Run: headless pygame with SDL's dummy video driver; simulated clock (each Clock.tick advances the game by its frame time, no real sleeping); random seed 0; keys injected as events and as key.get_pressed() state; no mouse input; restart key SPACE tapped at the start of phases 3 and 4.
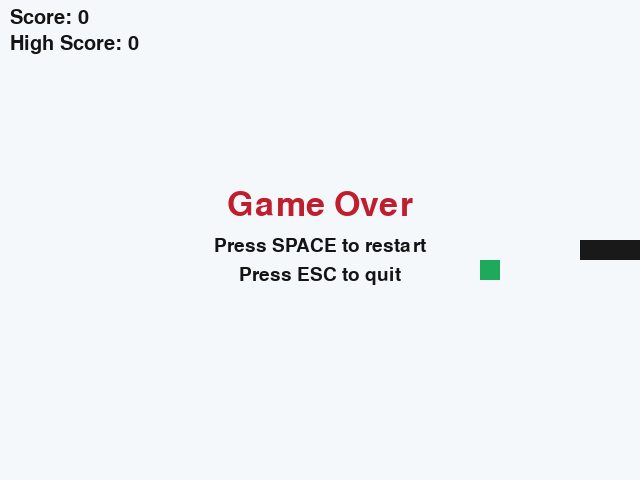
Frame 1 of 4 · flips 1–60 · no input
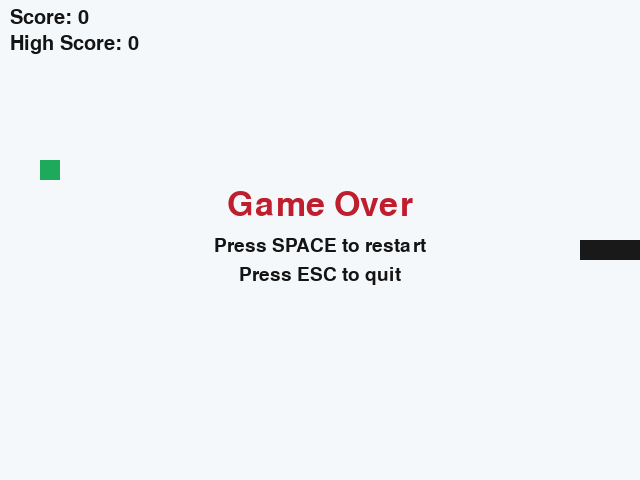
Frame 2 of 4 · flips 61–180 · tapped SPACE, RETURN · held RIGHT (→), D
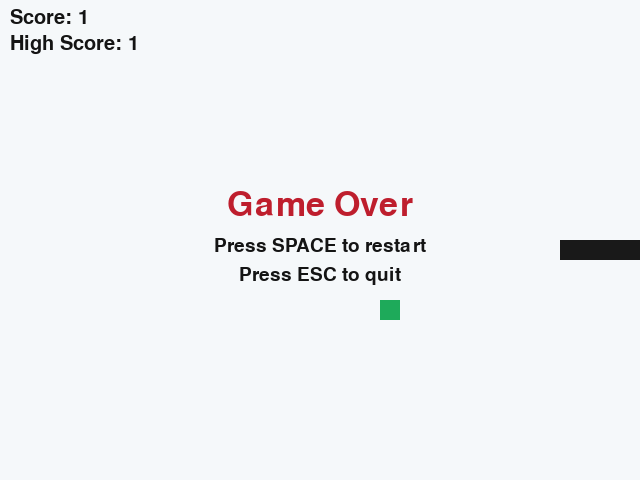
Frame 3 of 4 · flips 181–300 · tapped SPACE · held DOWN (↓), S
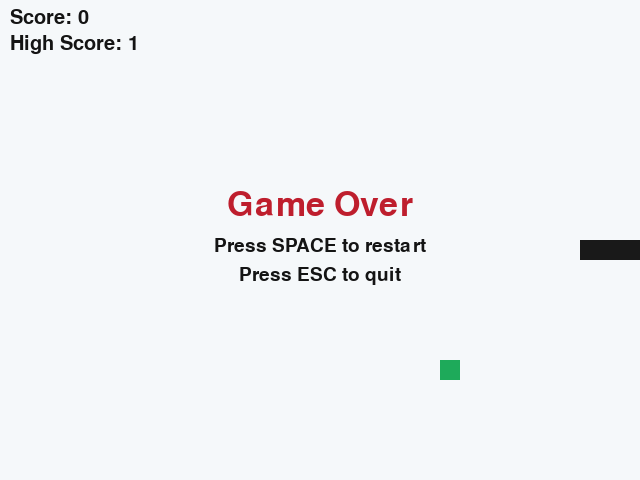
Frame 4 of 4 · flips 301–420 · tapped SPACE · held LEFT (←), A, UP (↑), W

The pygame program that drew these frames:

import random
import sys

import pygame


WINDOW_WIDTH = 640
WINDOW_HEIGHT = 480
CELL_SIZE = 20
GRID_WIDTH = WINDOW_WIDTH // CELL_SIZE
GRID_HEIGHT = WINDOW_HEIGHT // CELL_SIZE

FPS_START = 8
FPS_MAX = 24

BACKGROUND = (245, 248, 250)
SNAKE_COLOR = (25, 25, 25)
FOOD_COLOR = (30, 170, 90)
TEXT_COLOR = (20, 20, 20)
GAME_OVER_COLOR = (190, 30, 45)


UP = (0, -1)
DOWN = (0, 1)
LEFT = (-1, 0)
RIGHT = (1, 0)


def random_food_position(snake):
    """Return a random grid position not occupied by the snake."""
    while True:
        pos = (random.randint(0, GRID_WIDTH - 1), random.randint(0, GRID_HEIGHT - 1))
        if pos not in snake:
            return pos


def draw_grid_cell(surface, color, position):
    x, y = position
    rect = pygame.Rect(x * CELL_SIZE, y * CELL_SIZE, CELL_SIZE, CELL_SIZE)
    pygame.draw.rect(surface, color, rect)


def draw_text(surface, text, font, color, topleft):
    text_surf = font.render(text, True, color)
    surface.blit(text_surf, topleft)


def reset_game():
    center_x = GRID_WIDTH // 2
    center_y = GRID_HEIGHT // 2
    snake = [
        (center_x, center_y),
        (center_x - 1, center_y),
        (center_x - 2, center_y),
    ]
    direction = RIGHT
    next_direction = RIGHT
    food = random_food_position(snake)
    score = 0
    fps = FPS_START
    game_over = False
    paused = False
    return snake, direction, next_direction, food, score, fps, game_over, paused


def main():
    pygame.init()
    screen = pygame.display.set_mode((WINDOW_WIDTH, WINDOW_HEIGHT))
    pygame.display.set_caption("Snake")

    score_font = pygame.font.SysFont(None, 30)
    title_font = pygame.font.SysFont(None, 50)
    hint_font = pygame.font.SysFont(None, 28)

    clock = pygame.time.Clock()

    snake, direction, next_direction, food, score, fps, game_over, paused = reset_game()
    high_score = 0

    while True:
        for event in pygame.event.get():
            if event.type == pygame.QUIT:
                pygame.quit()
                sys.exit()

            if event.type == pygame.KEYDOWN:
                if event.key == pygame.K_ESCAPE:
                    pygame.quit()
                    sys.exit()

                if game_over and event.key == pygame.K_SPACE:
                    snake, direction, next_direction, food, score, fps, game_over, paused = reset_game()
                    continue

                if not game_over and event.key == pygame.K_SPACE:
                    paused = not paused
                    continue

                if event.key in (pygame.K_UP, pygame.K_w):
                    if direction != DOWN:
                        next_direction = UP
                elif event.key in (pygame.K_DOWN, pygame.K_s):
                    if direction != UP:
                        next_direction = DOWN
                elif event.key in (pygame.K_LEFT, pygame.K_a):
                    if direction != RIGHT:
                        next_direction = LEFT
                elif event.key in (pygame.K_RIGHT, pygame.K_d):
                    if direction != LEFT:
                        next_direction = RIGHT

        if not game_over and not paused:
            direction = next_direction
            head_x, head_y = snake[0]
            dx, dy = direction
            new_head = (head_x + dx, head_y + dy)

            hit_wall = (
                new_head[0] < 0
                or new_head[0] >= GRID_WIDTH
                or new_head[1] < 0
                or new_head[1] >= GRID_HEIGHT
            )
            hit_self = new_head in snake

            if hit_wall or hit_self:
                game_over = True
            else:
                snake.insert(0, new_head)

                if new_head == food:
                    score += 1
                    high_score = max(high_score, score)
                    food = random_food_position(snake)
                    fps = min(FPS_MAX, FPS_START + score // 2)
                else:
                    snake.pop()

        screen.fill(BACKGROUND)

        for segment in snake:
            draw_grid_cell(screen, SNAKE_COLOR, segment)

        draw_grid_cell(screen, FOOD_COLOR, food)

        draw_text(screen, f"Score: {score}", score_font, TEXT_COLOR, (10, 8))
        draw_text(screen, f"High Score: {high_score}", score_font, TEXT_COLOR, (10, 34))

        if game_over:
            game_over_text = title_font.render("Game Over", True, GAME_OVER_COLOR)
            restart_text = hint_font.render("Press SPACE to restart", True, TEXT_COLOR)
            quit_text = hint_font.render("Press ESC to quit", True, TEXT_COLOR)

            game_over_rect = game_over_text.get_rect(center=(WINDOW_WIDTH // 2, WINDOW_HEIGHT // 2 - 35))
            restart_rect = restart_text.get_rect(center=(WINDOW_WIDTH // 2, WINDOW_HEIGHT // 2 + 5))
            quit_rect = quit_text.get_rect(center=(WINDOW_WIDTH // 2, WINDOW_HEIGHT // 2 + 35))

            screen.blit(game_over_text, game_over_rect)
            screen.blit(restart_text, restart_rect)
            screen.blit(quit_text, quit_rect)
        elif paused:
            paused_text = title_font.render("Paused", True, TEXT_COLOR)
            resume_text = hint_font.render("Press SPACE to resume", True, TEXT_COLOR)

            paused_rect = paused_text.get_rect(center=(WINDOW_WIDTH // 2, WINDOW_HEIGHT // 2 - 15))
            resume_rect = resume_text.get_rect(center=(WINDOW_WIDTH // 2, WINDOW_HEIGHT // 2 + 20))

            screen.blit(paused_text, paused_rect)
            screen.blit(resume_text, resume_rect)

        pygame.display.flip()
        clock.tick(fps)


if __name__ == "__main__":
    main()
